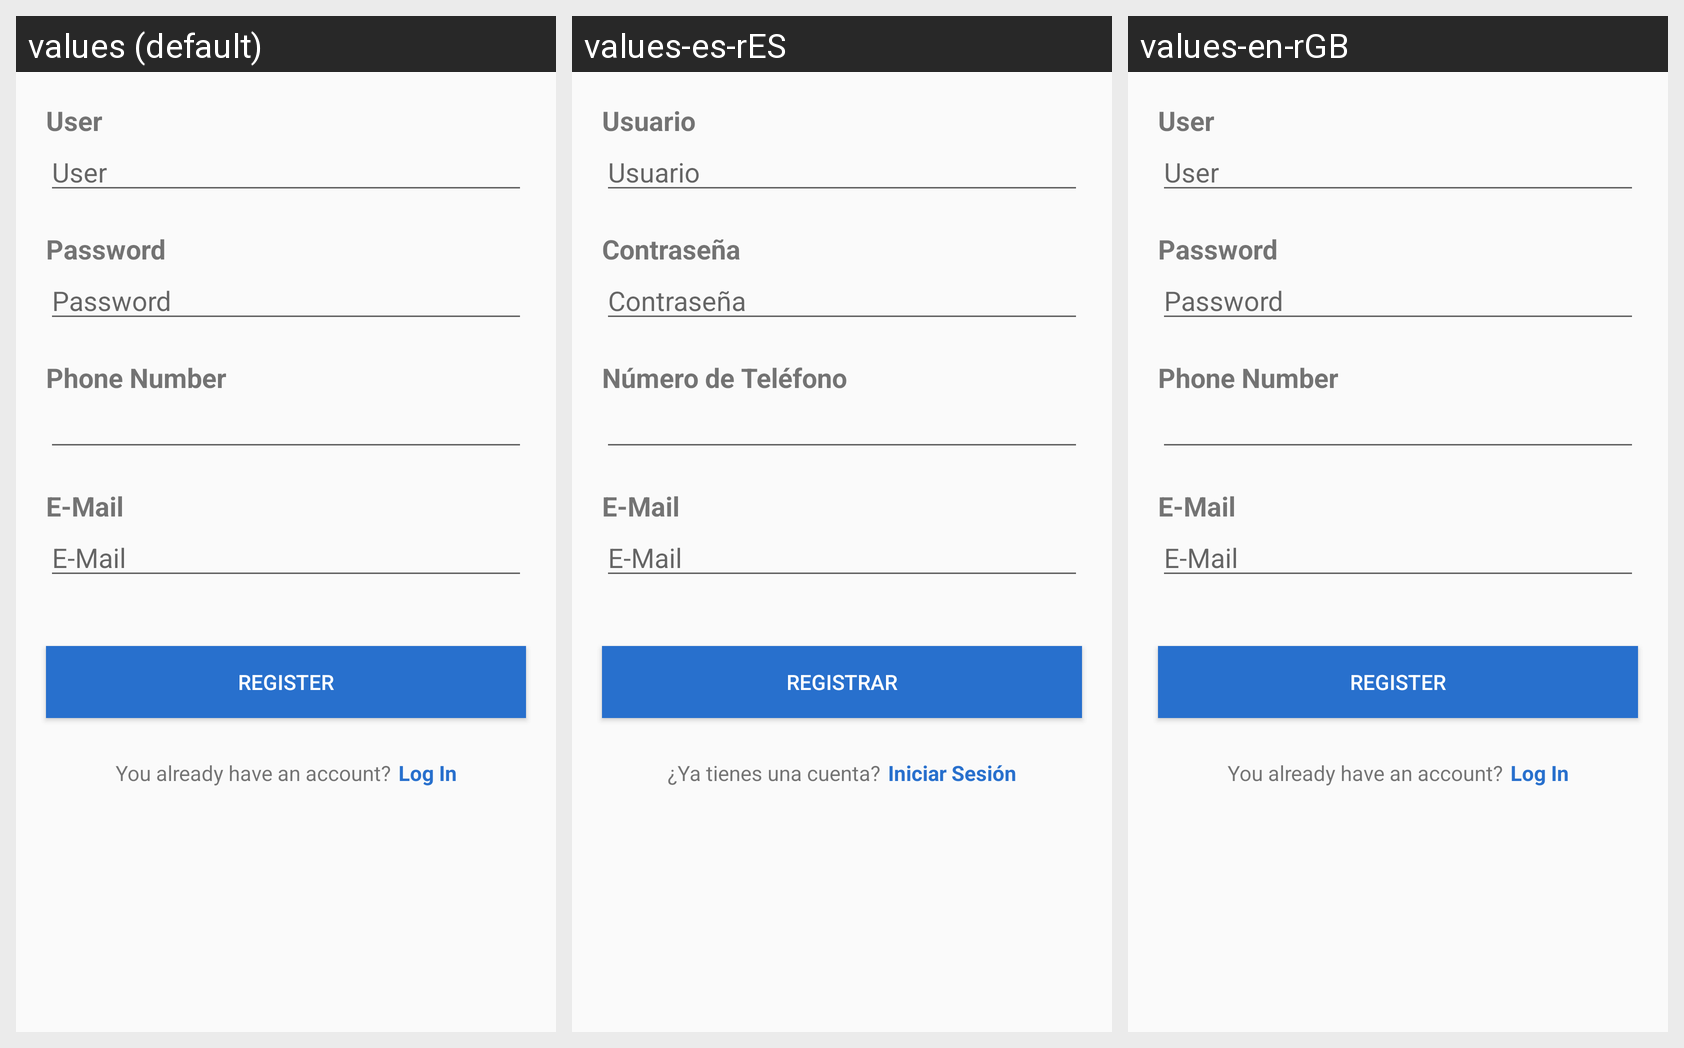

Here is an Android app screen in its default locale and in the app's own translations. Write out the translated-string differences for the strings that appear on this screen.
Android screen res/layout/activity_register_user.xml rendered under 3 locales, left to right: values (default), values-es-rES, values-en-rGB. Device: Nexus 5 (rendered at 1080×1920; each locale shown at half size, 540×960, under a caption strip naming it); theme AppTheme.
Strings drawn on this screen, with the default value and each locale's value (text and hints the layout hard-codes, and strings that could not be matched under every locale, appear in the picture but are not listed):

nick_label
  values: User
  values-es-rES: Usuario
  values-en-rGB: User

password_label
  values: Password
  values-es-rES: Contraseña
  values-en-rGB: Password

phoneNumber
  values: Phone Number
  values-es-rES: Número de Teléfono
  values-en-rGB: Phone Number

email
  values: E-Mail
  values-es-rES: E-Mail
  values-en-rGB: E-Mail

registerAction
  values: Register
  values-es-rES: Registrar
  values-en-rGB: Register

inicioSesion_label
  values: You already have an account?
  values-es-rES: ¿Ya tienes una cuenta?
  values-en-rGB: You already have an account?

inicioSesion
  values: Log In
  values-es-rES: Iniciar Sesión
  values-en-rGB: Log In
